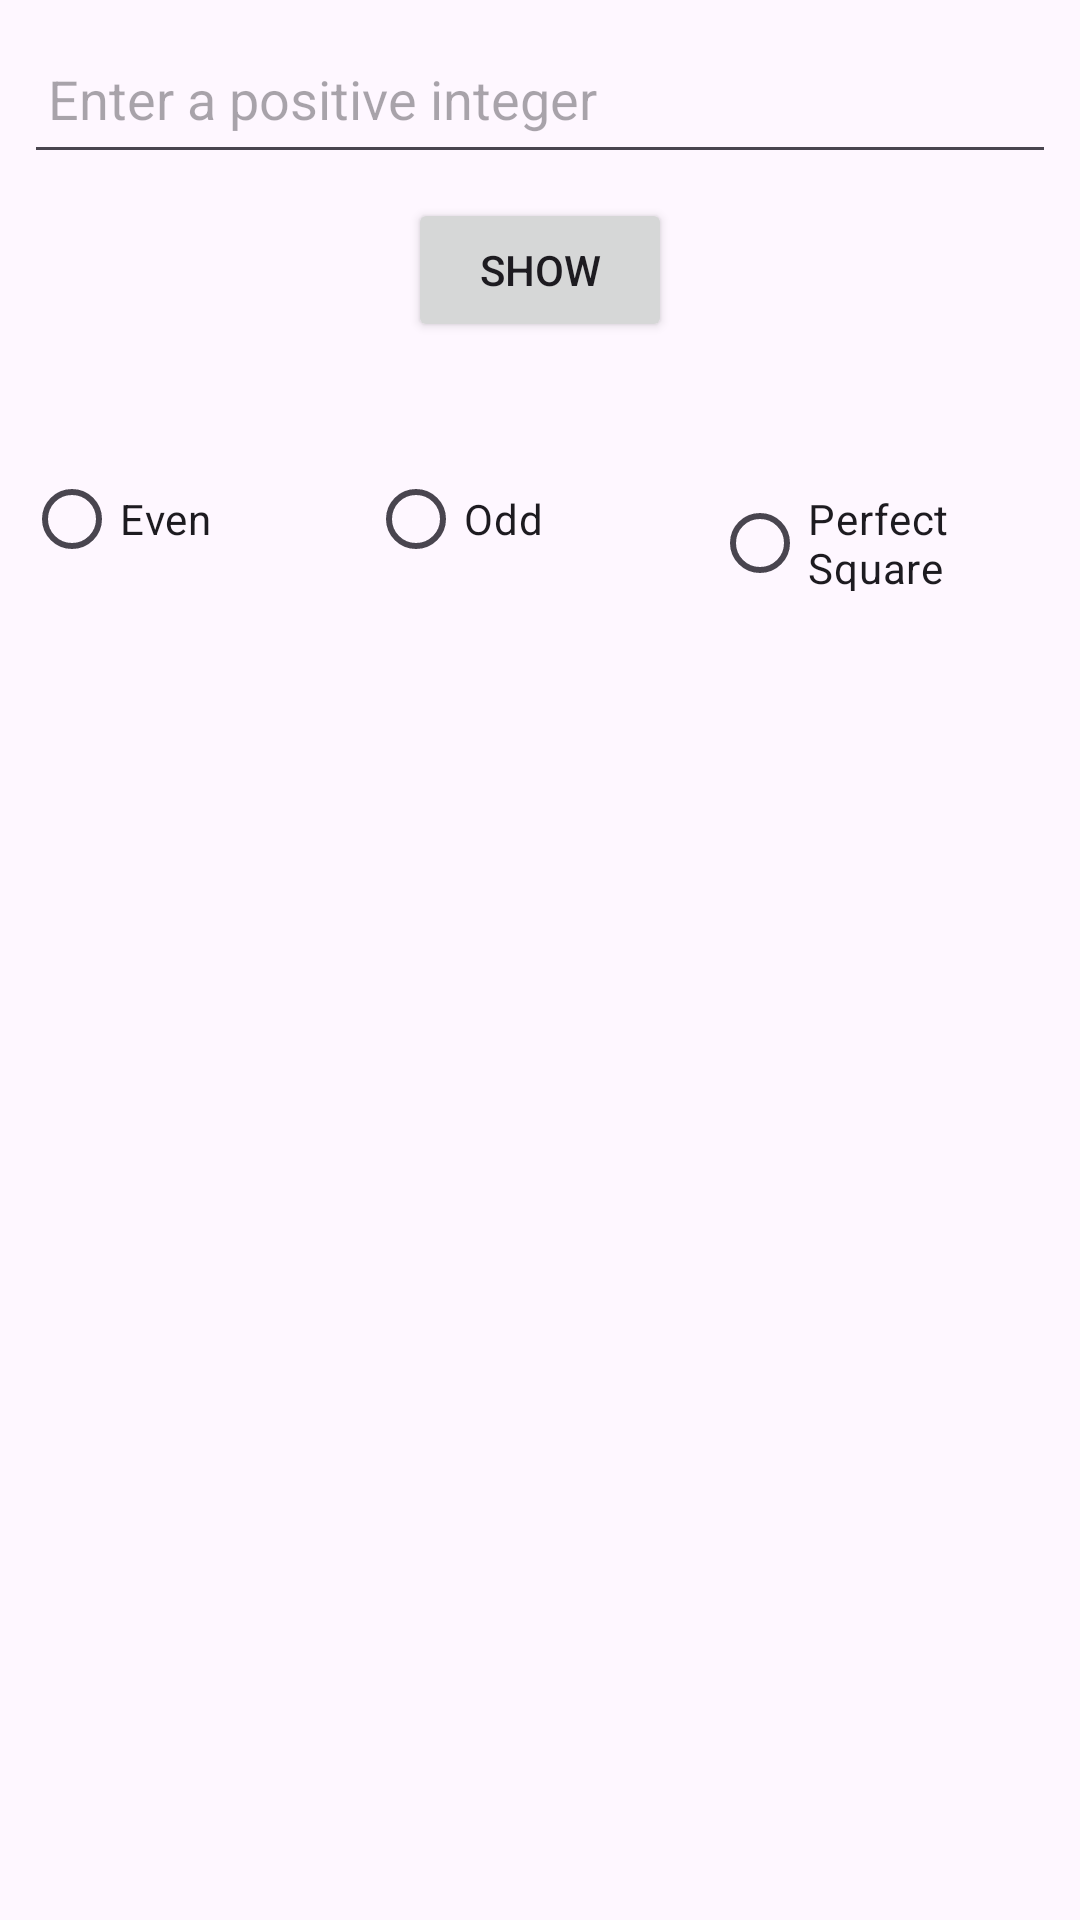

Produce the Android XML layout that renders to this screen, including the resource entries it uses.
<!-- AndroidManifest.xml: application theme Theme.Practice3110Ex2 -->
<!-- res/layout/activity_main.xml -->
<?xml version="1.0" encoding="utf-8"?>
<androidx.constraintlayout.widget.ConstraintLayout xmlns:android="http://schemas.android.com/apk/res/android"
    xmlns:app="http://schemas.android.com/apk/res-auto"
    xmlns:tools="http://schemas.android.com/tools"
    android:id="@+id/main"
    android:layout_width="match_parent"
    android:layout_height="match_parent"
    tools:context=".MainActivity">

    <LinearLayout
        android:id="@+id/linearLayout"
        android:layout_width="match_parent"
        android:layout_height="wrap_content"
        android:layout_margin="8dp"
        android:orientation="vertical"
        app:layout_constraintEnd_toEndOf="parent"
        app:layout_constraintStart_toStartOf="parent"
        app:layout_constraintTop_toTopOf="parent">

        <EditText
            android:id="@+id/numberToCalc"
            android:layout_width="match_parent"
            android:layout_height="50dp"
            android:hint="Enter a positive integer"
            android:inputType="number"
            android:padding="8dp" />

        <Button
            android:id="@+id/buttonShow"
            android:layout_width="wrap_content"
            android:layout_height="wrap_content"
            android:layout_gravity="center"
            android:layout_marginTop="8dp"
            android:text="Show" />

        <TextView
            android:id="@+id/textViewError"
            android:layout_width="match_parent"
            android:layout_height="wrap_content"
            android:layout_marginTop="8dp"
            android:textColor="@android:color/holo_red_dark"
            android:textSize="14sp" />

        <RadioGroup
            android:id="@+id/listSelect"
            android:layout_width="match_parent"
            android:layout_height="wrap_content"
            android:layout_marginTop="8dp"
            android:orientation="horizontal">

            <RadioButton
                android:id="@+id/radioButtonEven"
                android:layout_width="0dp"
                android:layout_height="wrap_content"
                android:layout_weight="1"
                android:text="Even" />

            <RadioButton
                android:id="@+id/radioButtonOdd"
                android:layout_width="0dp"
                android:layout_height="wrap_content"
                android:layout_weight="1"
                android:text="Odd" />

            <RadioButton
                android:id="@+id/radioButtonSquare"
                android:layout_width="0dp"
                android:layout_height="wrap_content"
                android:layout_weight="1"
                android:text="Perfect Square" />
        </RadioGroup>
    </LinearLayout>

    <ListView
        android:id="@+id/listview"
        android:layout_width="match_parent"
        android:layout_height="715dp"
        android:layout_marginTop="200dp"
        app:layout_constraintBottom_toBottomOf="parent"
        app:layout_constraintTop_toBottomOf="@+id/linearLayout"
        app:layout_constraintVertical_bias="0.5"
        tools:layout_editor_absoluteX="8dp" />

</androidx.constraintlayout.widget.ConstraintLayout>
<!-- resources referenced by this layout -->
<resources>
  <style name="Theme.Practice3110Ex2" parent="Base.Theme.Practice3110Ex2" />
  <style name="Base.Theme.Practice3110Ex2" parent="Theme.Material3.DayNight.NoActionBar">
          
          
      </style>
</resources>
